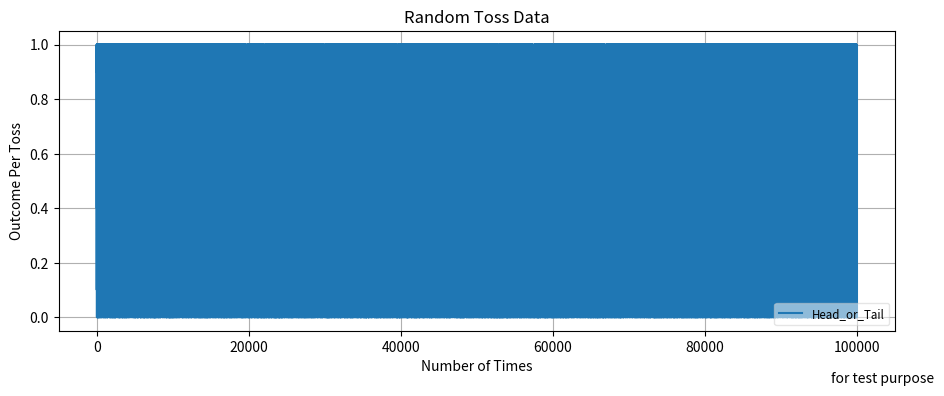

The script that saved this image:
import matplotlib.pyplot as plt
from random import randint
from random import random
# import numpy as np

lst = []
i = 0
while i < 100000:
    # Genrating random number b/w 0 - 1 and rounding off to 1 decimal place
    x = round(random(),1)
    lst.append(x)
    i = i+1


# 2. Plot the data
plt.plot(lst, label='Head_or_Tail')

# 3. Add your labels and pretty-up the plot
plt.title('Random Toss Data')
plt.xlabel('Number of Times')
plt.ylabel('Outcome Per Toss')
plt.grid(True)
plt.figtext(0.995, 0.01, 'for test purpose',ha='right', va='bottom')
plt.legend(loc='best', framealpha=0.5,prop={'size':'small'})
plt.tight_layout(pad=2)
plt.gcf().set_size_inches(10, 4)
plt.show()

# print("outcome result is", lst)